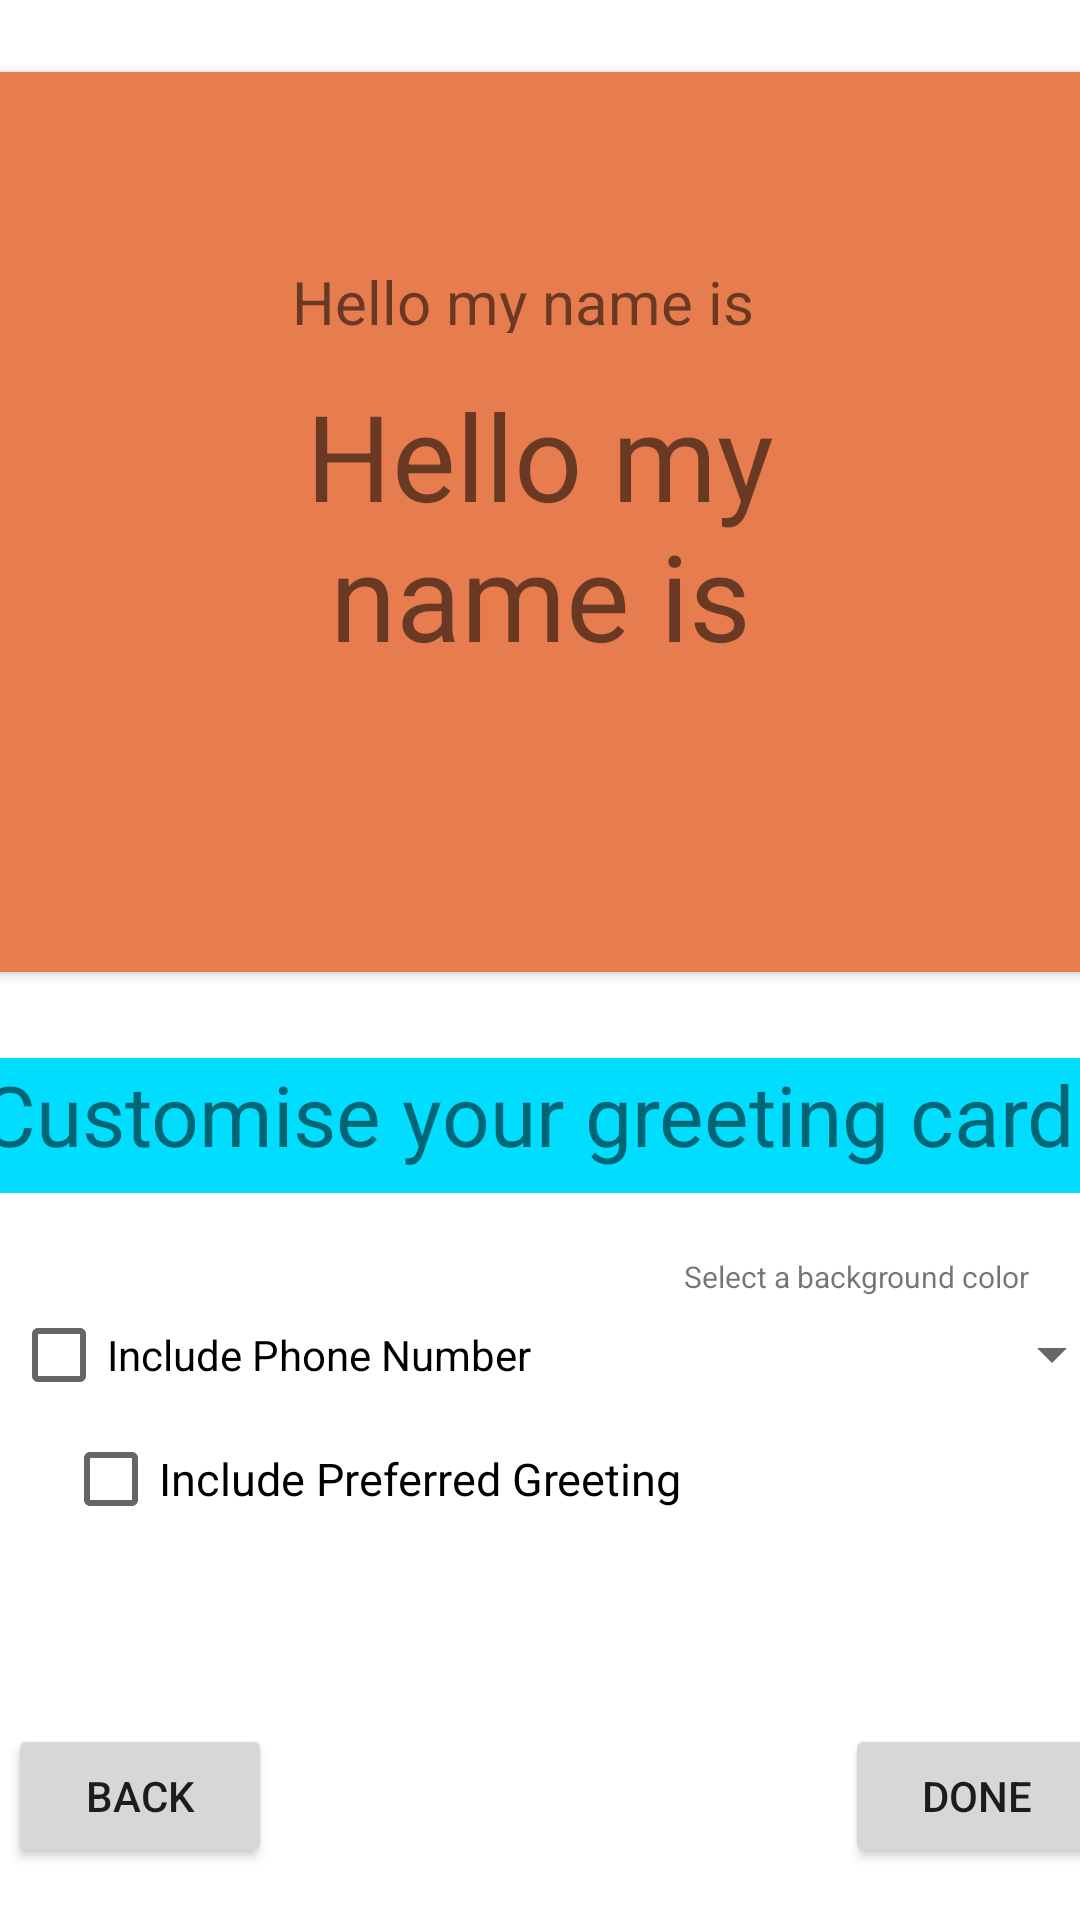

Android layout source for this screen:
<!-- AndroidManifest.xml: application theme AppTheme -->
<!-- res/layout/activity_sign_up3.xml -->
<?xml version="1.0" encoding="utf-8"?>
<androidx.constraintlayout.widget.ConstraintLayout xmlns:android="http://schemas.android.com/apk/res/android"
    xmlns:app="http://schemas.android.com/apk/res-auto"
    xmlns:tools="http://schemas.android.com/tools"
    android:layout_width="wrap_content"
    android:layout_height="wrap_content"
    tools:context="ui.sign_up.SignUpActivity3"
    tools:layout_editor_absoluteY="81dp">


    <Button
        android:id="@+id/done_button3"
        android:layout_width="wrap_content"
        android:layout_height="wrap_content"
        android:layout_marginStart="307dp"
        android:layout_marginTop="560dp"
        android:layout_marginEnd="16dp"
        android:layout_marginBottom="3dp"
        android:text="@string/done"
        app:layout_constraintBottom_toBottomOf="parent"
        app:layout_constraintEnd_toEndOf="parent"
        app:layout_constraintStart_toStartOf="parent"
        app:layout_constraintTop_toTopOf="parent" />

    <CheckBox
        android:id="@+id/include_phone"
        android:layout_width="191dp"
        android:layout_height="40dp"
        android:layout_marginStart="29dp"
        android:layout_marginTop="413dp"
        android:layout_marginEnd="191dp"
        android:layout_marginBottom="150dp"
        android:text="@string/include_phone"
        app:layout_constraintBottom_toBottomOf="parent"
        app:layout_constraintEnd_toEndOf="parent"
        app:layout_constraintStart_toStartOf="parent"
        app:layout_constraintTop_toTopOf="parent" />

    <CheckBox
        android:id="@+id/include_greeting"
        android:layout_width="wrap_content"
        android:layout_height="wrap_content"
        android:layout_marginStart="21dp"
        android:layout_marginTop="469dp"
        android:layout_marginEnd="189dp"
        android:layout_marginBottom="102dp"
        android:text="@string/include_greeting"
        android:textSize="15sp"
        app:layout_constraintBottom_toBottomOf="parent"
        app:layout_constraintEnd_toEndOf="parent"
        app:layout_constraintHorizontal_bias="0.0"
        app:layout_constraintStart_toStartOf="parent"
        app:layout_constraintTop_toTopOf="parent"
        app:layout_constraintVertical_bias="0.0" />

    <Button
        android:id="@+id/back_button2"
        android:layout_width="wrap_content"
        android:layout_height="wrap_content"
        android:layout_marginStart="28dp"
        android:layout_marginTop="560dp"
        android:layout_marginEnd="295dp"
        android:layout_marginBottom="3dp"
        android:text="@string/back"
        app:layout_constraintBottom_toBottomOf="parent"
        app:layout_constraintEnd_toEndOf="parent"
        app:layout_constraintStart_toStartOf="parent"
        app:layout_constraintTop_toTopOf="parent" />

    <androidx.cardview.widget.CardView
        android:id="@+id/greeting_card"
        android:layout_width="380dp"
        android:layout_height="300dp"
        android:layout_marginTop="10dp"
        android:layout_marginBottom="265dp"
        android:addStatesFromChildren="false"
        app:cardBackgroundColor="@color/colorPrimary"
        app:cardPreventCornerOverlap="true"
        app:layout_constraintBottom_toBottomOf="parent"
        app:layout_constraintEnd_toEndOf="parent"
        app:layout_constraintHorizontal_bias="0.516"
        app:layout_constraintStart_toStartOf="parent"
        app:layout_constraintTop_toTopOf="parent"
        app:layout_constraintVertical_bias="0.214">


        <TextView
            android:id="@+id/hello_greeting"
            android:layout_width="wrap_content"
            android:layout_height="24dp"
            android:layout_marginStart="107dp"
            android:layout_marginTop="63dp"
            android:layout_marginEnd="96dp"
            android:layout_marginBottom="520dp"
            android:text="@string/my_name"
            android:textSize="20sp" />

        <TextView
            android:id="@+id/enter_name"
            android:layout_width="231dp"
            android:layout_height="98dp"
            android:layout_gravity="center"
            android:text="@string/hello"
            android:textAlignment="center"
            android:textSize="40sp" />

        <TextView
            android:id="@+id/phone"
            android:layout_width="wrap_content"
            android:layout_height="20dp"
            android:layout_marginStart="10dp"
            android:layout_marginLeft="10dp"
            android:layout_marginTop="3dp"
            android:layout_marginEnd="80sp"
            android:layout_marginBottom="520dp"
            android:text=""
            android:textSize="15sp" />

        <TextView
            android:id="@+id/display_phone"
            android:layout_width="wrap_content"
            android:layout_height="21dp"
            android:layout_marginStart="115dp"
            android:layout_marginLeft="50dp"
            android:layout_marginTop="3dp"
            android:layout_marginEnd="70sp"
            android:layout_marginRight="30sp"
            android:layout_marginBottom="520dp"
            android:textSize="15sp" />

        <TextView
            android:id="@+id/special_greeting"
            android:layout_width="200dp"
            android:layout_height="20dp"
            android:layout_marginStart="3dp"
            android:layout_marginTop="280dp"
            android:layout_marginEnd="50sp"
            android:layout_marginBottom="520dp" />

        <TextView
            android:id="@+id/display_greeting"
            android:layout_width="200dp"
            android:layout_height="20dp"
            android:layout_marginStart="150dp"
            android:layout_marginTop="280dp"
            android:layout_marginEnd="50sp"
            android:layout_marginBottom="520dp" />
    </androidx.cardview.widget.CardView>

    <TextView
        android:id="@+id/design_greeting"
        android:layout_width="450sp"
        android:layout_height="45sp"
        android:layout_marginStart="37dp"
        android:layout_marginTop="320dp"
        android:layout_marginEnd="39dp"
        android:layout_marginBottom="210dp"
        android:background="@android:color/holo_blue_bright"
        android:text="@string/custom"
        android:textAlignment="center"
        android:textSize="28sp"
        app:layout_constraintBottom_toBottomOf="parent"
        app:layout_constraintEnd_toEndOf="parent"
        app:layout_constraintStart_toStartOf="parent"
        app:layout_constraintTop_toTopOf="parent" />

    <Spinner
        android:id="@+id/color_spinner"
        android:layout_width="147dp"
        android:layout_height="27dp"
        android:layout_marginStart="258dp"
        android:layout_marginTop="413dp"
        android:layout_marginEnd="16dp"
        android:layout_marginBottom="150dp"
        app:layout_constraintBottom_toBottomOf="parent"
        app:layout_constraintEnd_toEndOf="parent"
        app:layout_constraintStart_toStartOf="parent"
        app:layout_constraintTop_toTopOf="parent" />



    <TextView
        android:id="@+id/select"
        android:layout_width="wrap_content"
        android:layout_height="wrap_content"
        android:layout_marginStart="252dp"
        android:layout_marginTop="400dp"
        android:layout_marginEnd="41dp"
        android:layout_marginBottom="189dp"
        android:text="@string/select"
        android:textSize="10sp"
        app:layout_constraintBottom_toBottomOf="parent"
        app:layout_constraintEnd_toEndOf="parent"
        app:layout_constraintStart_toStartOf="parent"
        app:layout_constraintTop_toTopOf="parent" />


</androidx.constraintlayout.widget.ConstraintLayout>
<!-- resources referenced by this layout -->
<resources>
  <color name="colorPrimary">#E77C4E </color>
  <string name="back">Back</string>
  <string name="custom">Customise your greeting card!</string>
  <string name="done">Done</string>
  <string name="hello">Hello my name is</string>
  <string name="include_greeting">Include Preferred Greeting</string>
  <string name="include_phone">Include Phone Number</string>
  <string name="my_name">Hello my name is</string>
  <string name="select">Select a background color</string>
  <style name="AppTheme" parent="Theme.MaterialComponents.Light.DarkActionBar">
          
          <item name="colorPrimary">@color/colorPrimary</item>
          <item name="colorPrimaryDark">@color/colorPrimaryDark</item>
          <item name="colorSecondary">@color/colorAccent</item> 
      </style>
  <color name="colorPrimaryDark">#969aff</color>
  <color name="colorAccent">#E8E558</color>
</resources>
